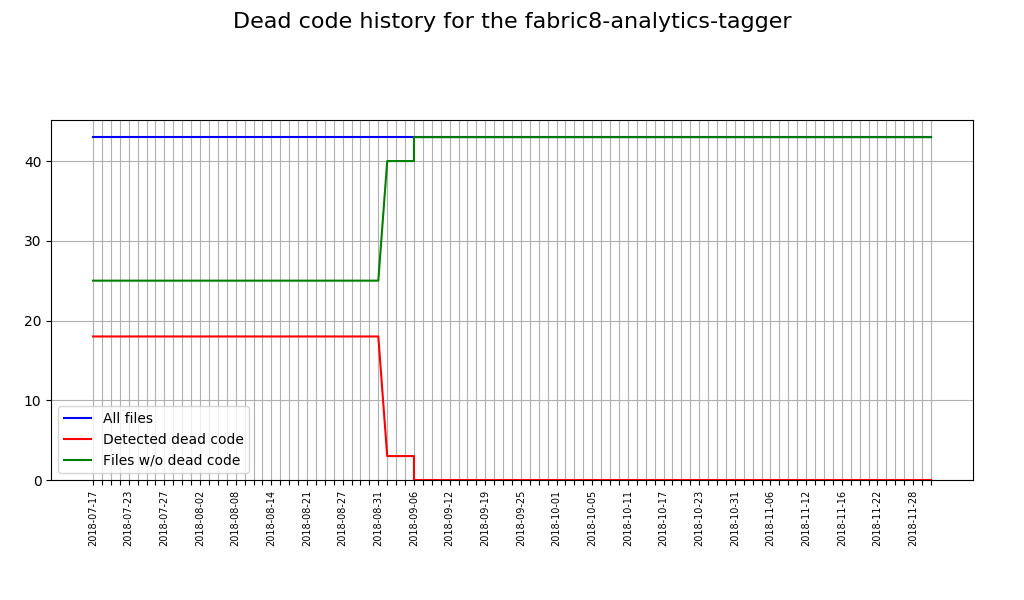

Source data for this figure (header and first rows):
Date, Total sources, Sources with issues, Correct sources
2018-07-17, 43, 18, 25
2018-07-18, 43, 18, 25
2018-07-19, 43, 18, 25
2018-07-20, 43, 18, 25
2018-07-23, 43, 18, 25
2018-07-24, 43, 18, 25
2018-07-25, 43, 18, 25
2018-07-26, 43, 18, 25
2018-07-27, 43, 18, 25
2018-07-30, 43, 18, 25
2018-07-31, 43, 18, 25
2018-08-01, 43, 18, 25
2018-08-02, 43, 18, 25
2018-08-03, 43, 18, 25
2018-08-06, 43, 18, 25
2018-08-07, 43, 18, 25
2018-08-08, 43, 18, 25
2018-08-09, 43, 18, 25
2018-08-10, 43, 18, 25
2018-08-13, 43, 18, 25
2018-08-14, 43, 18, 25
2018-08-15, 43, 18, 25
2018-08-17, 43, 18, 25
2018-08-20, 43, 18, 25
2018-08-21, 43, 18, 25
2018-08-22, 43, 18, 25
2018-08-22, 43, 18, 25
2018-08-23, 43, 18, 25
2018-08-24, 43, 18, 25
2018-08-27, 43, 18, 25
2018-08-28, 43, 18, 25
2018-08-29, 43, 18, 25
2018-08-30, 43, 18, 25
2018-08-31, 43, 18, 25
2018-09-03, 43, 3, 40
2018-09-04, 43, 3, 40
2018-09-05, 43, 3, 40
2018-09-06, 43, 3, 40
2018-09-06, 43, 0, 43
2018-09-07, 43, 0, 43
2018-09-10, 43, 0, 43
2018-09-11, 43, 0, 43
2018-09-12, 43, 0, 43
2018-09-13, 43, 0, 43
2018-09-14, 43, 0, 43
2018-09-17, 43, 0, 43
2018-09-19, 43, 0, 43
2018-09-20, 43, 0, 43
2018-09-21, 43, 0, 43
2018-09-21, 43, 0, 43
2018-09-24, 43, 0, 43
2018-09-25, 43, 0, 43
2018-09-26, 43, 0, 43
2018-09-27, 43, 0, 43
2018-09-28, 43, 0, 43
2018-10-01, 43, 0, 43
2018-10-02, 43, 0, 43
2018-10-03, 43, 0, 43
2018-10-04, 43, 0, 43
2018-10-05, 43, 0, 43
... 38 more rows
